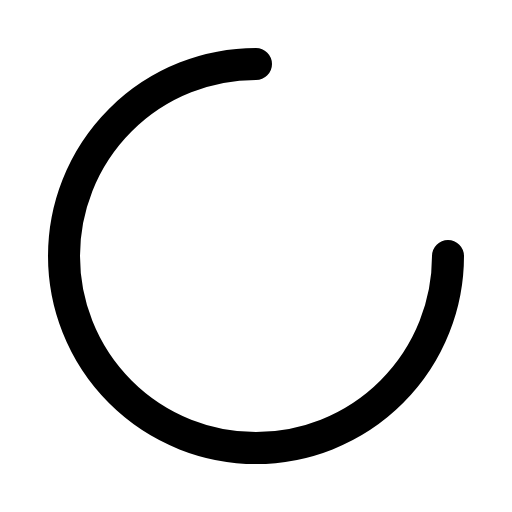
t = 0.00 s
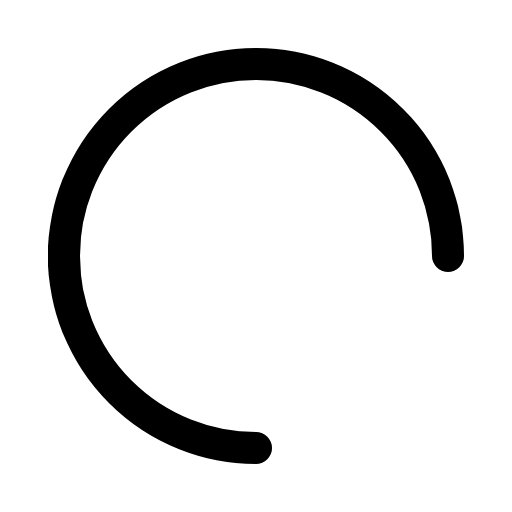
t = 0.25 s
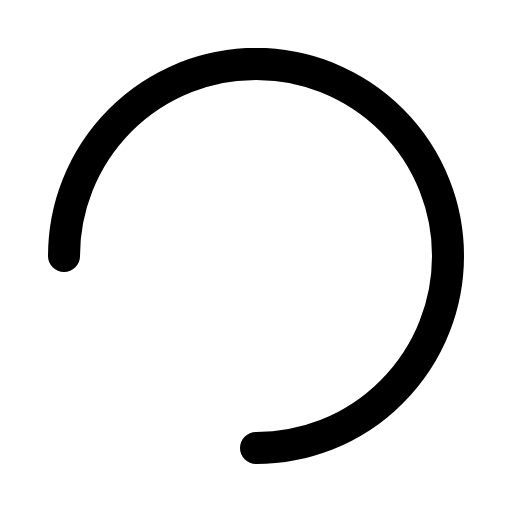
t = 0.50 s
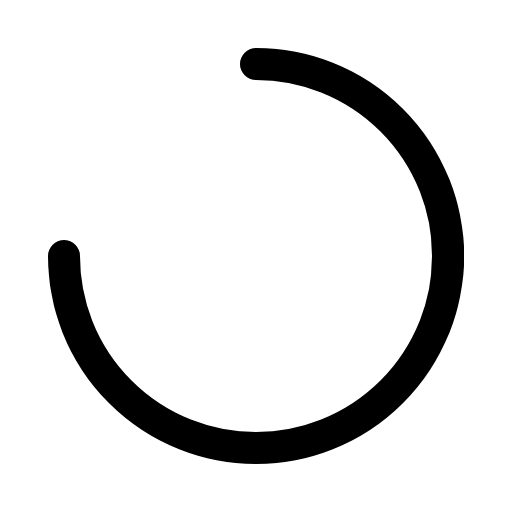
t = 0.75 s

The animated SVG that drew these frames (rendered in a browser with its animation timeline set to each time). Animation: 1 CSS @keyframes rule; one cycle of 1.00 s, repeats indefinitely.

<svg style="animation: spin 1s infinite linear;" xmlns="http://www.w3.org/2000/svg" width="24" height="24"
     viewBox="0 0 24 24" fill="none" stroke="currentColor" stroke-width="1.5" stroke-linecap="round" stroke-linejoin="round">
  <path d="M12 3a9 9 0 1 0 9 9" />
  <style>@keyframes spin {to{transform:rotate(360deg)}}</style>
</svg>
